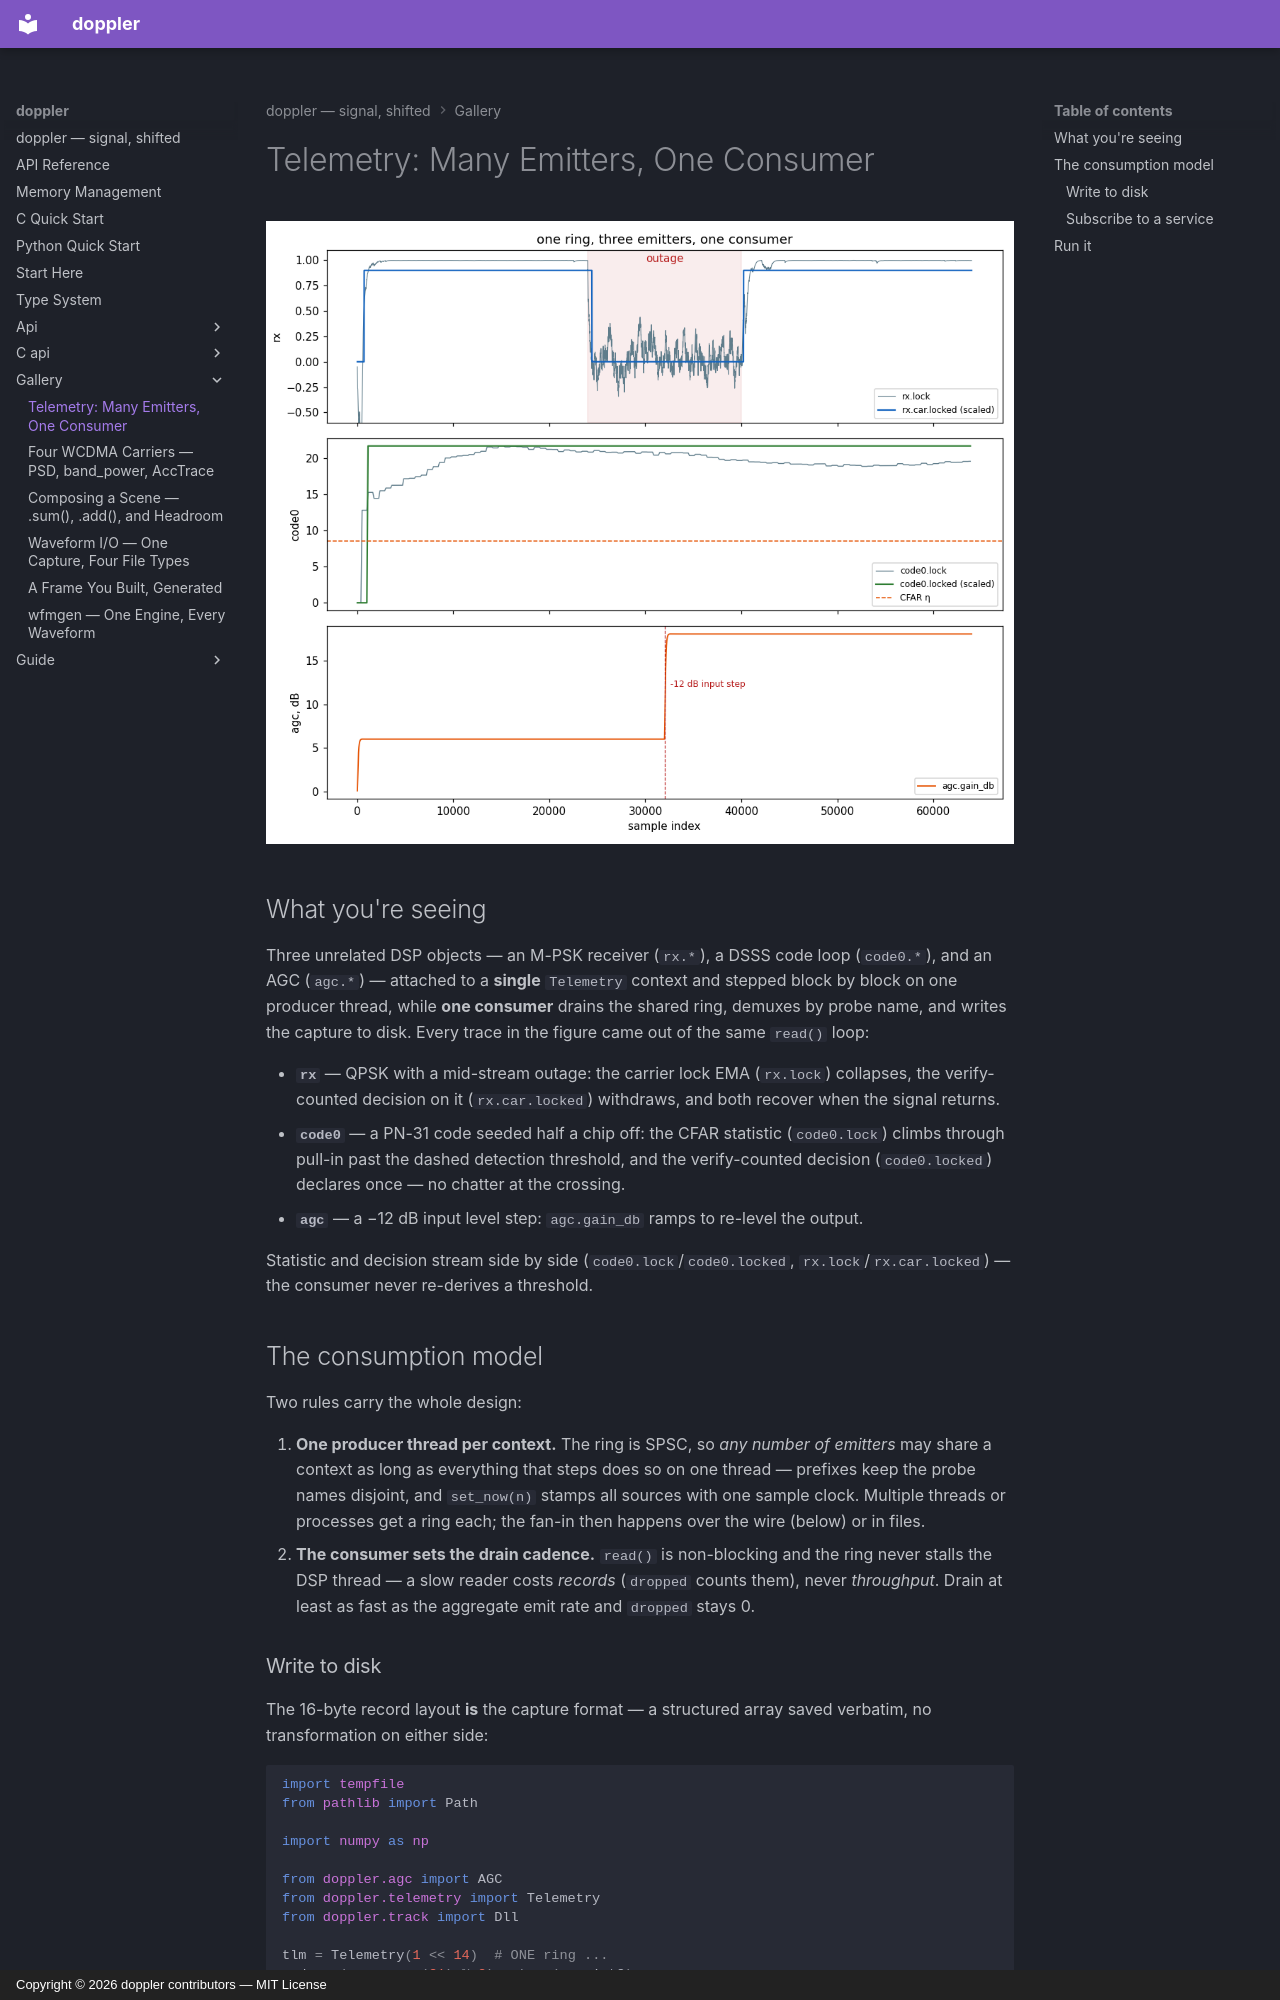

repository: doppler-dsp/doppler · page: gallery/telemetry-fanin/index.html · generator: mkdocs · copyright: Copyright © 2026 doppler contributors — MIT License

---
description: "three emitters fanning into one ring, one consumer."
---

# Telemetry: Many Emitters, One Consumer

![Three emitters, one ring, one consumer](../assets/telemetry_fanin_demo.png)

## What you're seeing

Three unrelated DSP objects — an M-PSK receiver (`rx.*`), a DSSS code
loop (`code0.*`), and an AGC (`agc.*`) — attached to a **single**
`Telemetry` context and stepped block by block on one producer thread,
while **one consumer** drains the shared ring, demuxes by probe name,
and writes the capture to disk. Every trace in the figure came out of
the same `read()` loop:

- **`rx`** — QPSK with a mid-stream outage: the carrier lock EMA
    (`rx.lock`) collapses, the verify-counted decision on it
    (`rx.car.locked`) withdraws, and both recover when the signal
    returns.
- **`code0`** — a PN-31 code seeded half a chip off: the CFAR
    statistic (`code0.lock`) climbs through pull-in past the dashed
    detection threshold, and the verify-counted decision
    (`code0.locked`) declares once — no chatter at the crossing.
- **`agc`** — a −12 dB input level step: `agc.gain_db` ramps to
    re-level the output.

Statistic and decision stream side by side (`code0.lock`/`code0.locked`,
`rx.lock`/`rx.car.locked`) — the consumer never re-derives a threshold.

## The consumption model

Two rules carry the whole design:

1. **One producer thread per context.** The ring is SPSC, so *any
    number of emitters* may share a context as long as everything that
    steps does so on one thread — prefixes keep the probe names
    disjoint, and `set_now(n)` stamps all sources with one sample
    clock. Multiple threads or processes get a ring each; the fan-in
    then happens over the wire (below) or in files.
1. **The consumer sets the drain cadence.** `read()` is non-blocking
    and the ring never stalls the DSP thread — a slow reader costs
    *records* (`dropped` counts them), never *throughput*. Drain at
    least as fast as the aggregate emit rate and `dropped` stays 0.
